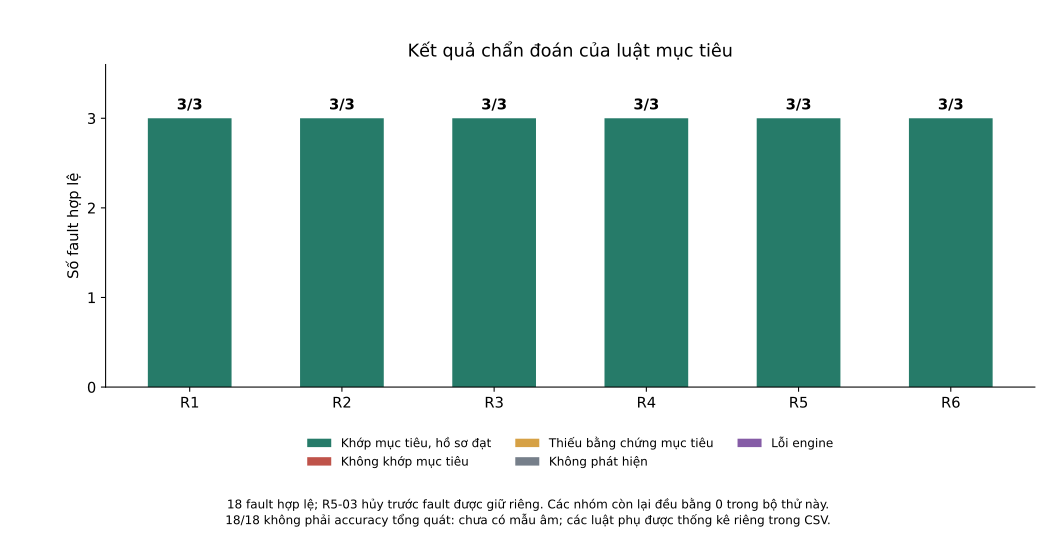

The data file committed next to this chart (first rows):
scenario, n_valid, matched_target, not_matched_target, insufficient_target, no_detection, engine_errors, target_success_rate
R1, 3, 3, 0, 0, 0, 0, 1.0
R2, 3, 3, 0, 0, 0, 0, 1.0
R3, 3, 3, 0, 0, 0, 0, 1.0
R4, 3, 3, 0, 0, 0, 0, 1.0
R5, 3, 3, 0, 0, 0, 0, 1.0
R6, 3, 3, 0, 0, 0, 0, 1.0
